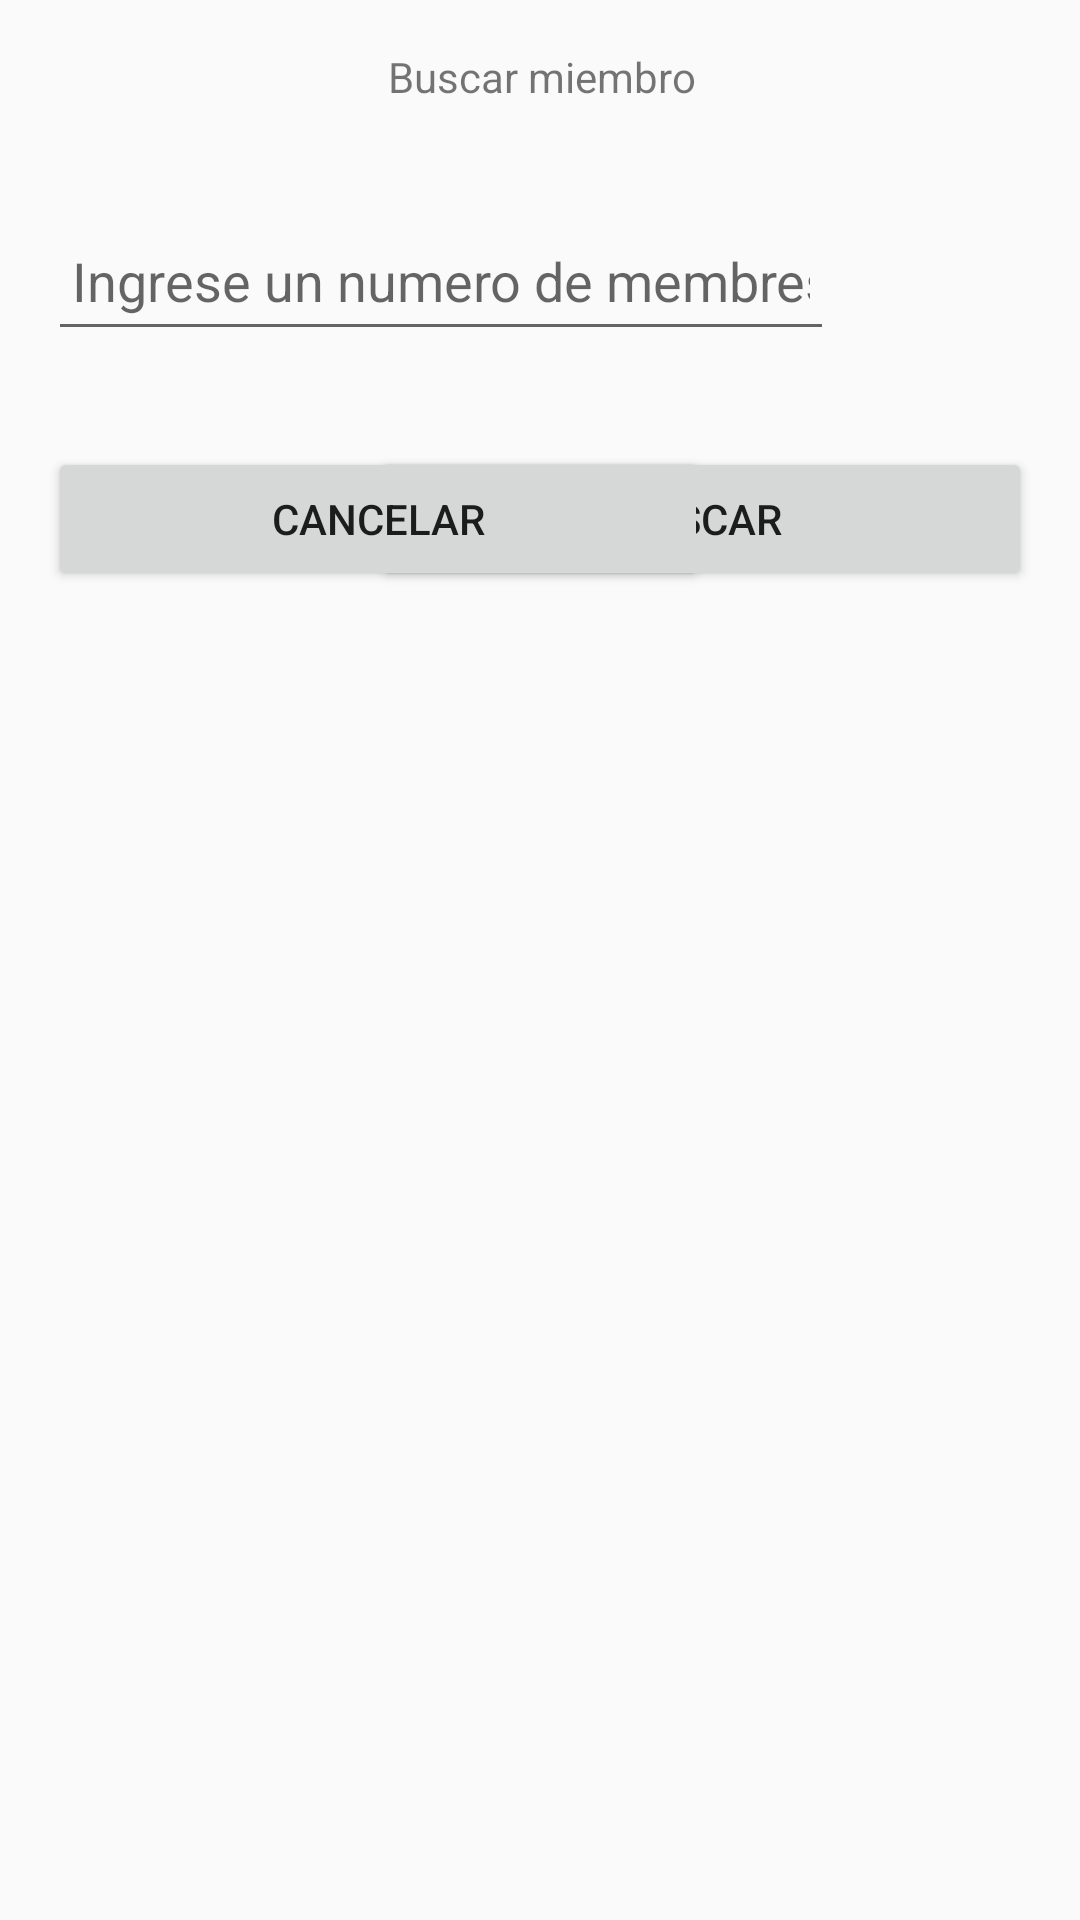

Reconstruct the res/layout file that produces this screen, plus the resources it refers to.
<!-- AndroidManifest.xml: application theme Theme.AppCompat.Light.NoActionBar -->
<!-- res/layout/custom_dialog_acomer_layout.xml -->
<?xml version="1.0" encoding="utf-8"?>
<androidx.constraintlayout.widget.ConstraintLayout xmlns:android="http://schemas.android.com/apk/res/android"
    xmlns:app="http://schemas.android.com/apk/res-auto"
    android:layout_width="wrap_content"
    android:layout_height="wrap_content"
    android:background="?attr/fondo_dialogs"
    android:orientation="vertical">

    <TextView
        android:id="@+id/dialogTitle"
        style="?attr/estilo_textview_dialog_title"
        android:layout_width="wrap_content"
        android:layout_height="wrap_content"
        android:layout_gravity="center"
        android:layout_marginTop="16dp"
        android:text="Buscar miembro"
        app:layout_constraintEnd_toEndOf="parent"
        app:layout_constraintHorizontal_bias="0.502"
        app:layout_constraintStart_toStartOf="parent"
        app:layout_constraintTop_toTopOf="parent" />

    <Button
        android:id="@+id/btnBuscarMiembro"
        style="?attr/estilo_botones_dialog"
        android:layout_width="220dp"
        android:layout_height="wrap_content"
        android:layout_gravity="center"
        android:layout_marginStart="16dp"
        android:layout_marginEnd="16dp"
        android:text="Buscar"
        app:layout_constraintBottom_toBottomOf="@+id/buttonCancelar"
        app:layout_constraintEnd_toEndOf="parent"
        app:layout_constraintHorizontal_bias="1.0"
        app:layout_constraintStart_toEndOf="@+id/buttonCancelar"
        app:layout_constraintTop_toTopOf="@+id/buttonCancelar"
        app:layout_constraintVertical_bias="0.0" />

    <EditText
        android:id="@+id/editTextNumeroMiembro"
        style="?attr/estilos_edittext_dialog"
        android:layout_width="0dp"
        android:layout_height="50dp"
        android:layout_marginStart="16dp"
        android:layout_marginTop="32dp"
        android:layout_marginEnd="16dp"
        android:hint="Ingrese un numero de membresia o telefono"
        android:inputType="textPersonName"
        android:maxLength="10"
        android:paddingStart="8dp"
        android:paddingEnd="8dp"
        app:layout_constraintEnd_toStartOf="@+id/imageButtonAbrirEscaner"
        app:layout_constraintStart_toStartOf="parent"
        app:layout_constraintTop_toBottomOf="@+id/dialogTitle" />

    <ImageButton
        android:id="@+id/imageButtonAbrirEscaner"
        android:layout_width="50dp"
        android:layout_height="50dp"
        android:layout_marginEnd="16dp"
        android:background="@android:color/transparent"
        android:fitsSystemWindows="true"
        android:scaleType="fitXY"
        app:layout_constraintBottom_toBottomOf="@+id/editTextNumeroMiembro"
        app:layout_constraintEnd_toEndOf="parent"
        app:layout_constraintTop_toTopOf="@+id/editTextNumeroMiembro"
        app:layout_constraintVertical_bias="0.0"
        app:srcCompat="?attr/icon_escanear" />

    <ProgressBar
        android:id="@+id/progressBarAfiliado"
        style="?android:attr/progressBarStyle"
        android:layout_width="30dp"
        android:layout_height="30dp"
        android:visibility="invisible"
        app:layout_constraintBottom_toBottomOf="@+id/btnBuscarMiembro"
        app:layout_constraintEnd_toEndOf="@+id/btnBuscarMiembro"
        app:layout_constraintHorizontal_bias="0.94"
        app:layout_constraintStart_toStartOf="@+id/btnBuscarMiembro"
        app:layout_constraintTop_toTopOf="@+id/btnBuscarMiembro" />

    <Button
        android:id="@+id/buttonCancelar"
        style="?attr/estilo_botones_dialog"
        android:layout_width="220dp"
        android:layout_height="wrap_content"
        android:layout_marginStart="16dp"
        android:layout_marginTop="32dp"
        android:layout_marginBottom="16dp"
        android:text="Cancelar"
        app:layout_constraintBottom_toBottomOf="parent"
        app:layout_constraintStart_toStartOf="parent"
        app:layout_constraintTop_toBottomOf="@+id/editTextNumeroMiembro"
        app:layout_constraintVertical_bias="0.0" />

</androidx.constraintlayout.widget.ConstraintLayout>
<!-- resources referenced by this layout -->
<resources>

</resources>
